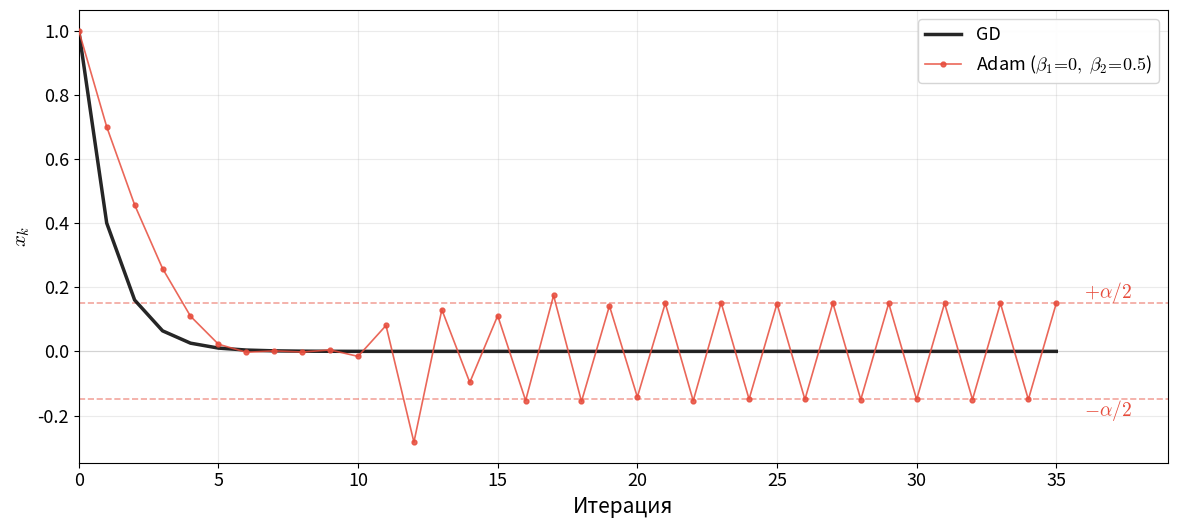

This figure's Python source: (Note: this script raises an exception after producing the figure.)
import numpy as np
import matplotlib
matplotlib.use('Agg')
import matplotlib.pyplot as plt

np.random.seed(42)

plt.rcParams.update({
    'font.size': 14,
    'axes.labelsize': 15,
    'axes.titlesize': 16,
    'legend.fontsize': 13,
    'xtick.labelsize': 13,
    'ytick.labelsize': 13,
    'mathtext.fontset': 'cm',
})

x0 = 1.0
alpha = 0.3
beta2 = 0.5
n_iters = 35

def grad_L(x):
    return 2.0 * x

# GD
x_gd = np.zeros(n_iters + 1)
x_gd[0] = x0
for k in range(n_iters):
    x_gd[k + 1] = x_gd[k] - alpha * grad_L(x_gd[k])

# Simplified Adam (beta1=0, eps=0)
x_adam = np.zeros(n_iters + 1)
x_adam[0] = x0
v = grad_L(x0)**2
for k in range(n_iters):
    g = grad_L(x_adam[k])
    v = beta2 * v + (1 - beta2) * g**2
    x_adam[k + 1] = x_adam[k] - alpha * g / np.sqrt(v)

limit_x = alpha / 2
iters = np.arange(n_iters + 1)

fig, ax = plt.subplots(1, 1, figsize=(12, 5.5))

ax.plot(iters, x_gd, color='black', linewidth=2.5,
        label='GD', alpha=0.85, zorder=3)
ax.plot(iters, x_adam, color='#e74c3c', linewidth=1.2,
        marker='o', markersize=3.5,
        label=rf'Adam ($\beta_1\!=\!0,\;\beta_2\!=\!{beta2}$)', alpha=0.85, zorder=4)

ax.axhline(y=limit_x, color='#e74c3c', linestyle='--', linewidth=1.2, alpha=0.5)
ax.axhline(y=-limit_x, color='#e74c3c', linestyle='--', linewidth=1.2, alpha=0.5)
ax.axhline(y=0, color='lightgray', linewidth=0.8)

ax.annotate(r'$+\alpha/2$', xy=(n_iters, limit_x),
            xytext=(n_iters + 1, limit_x + 0.035),
            fontsize=14, color='#e74c3c', va='center')
ax.annotate(r'$-\alpha/2$', xy=(n_iters, -limit_x),
            xytext=(n_iters + 1, -limit_x - 0.035),
            fontsize=14, color='#e74c3c', va='center')

ax.set_xlabel('Итерация')
ax.set_ylabel(r'$x_k$')
ax.legend(loc='upper right', framealpha=0.95, edgecolor='lightgray')
ax.grid(True, alpha=0.25)
ax.set_xlim(0, n_iters + 4)
ax.set_xticks(range(0, n_iters + 1, 5))

fig.tight_layout()

out = '/root/hse26_repo/files'
fig.savefig(f'{out}/exp_adam_limit_cycle.pdf', bbox_inches='tight', dpi=150)
fig.savefig(f'{out}/exp_adam_limit_cycle.png', bbox_inches='tight', dpi=150)
plt.close()
print(f"Saved to {out}/exp_adam_limit_cycle.{{pdf,png}}")
